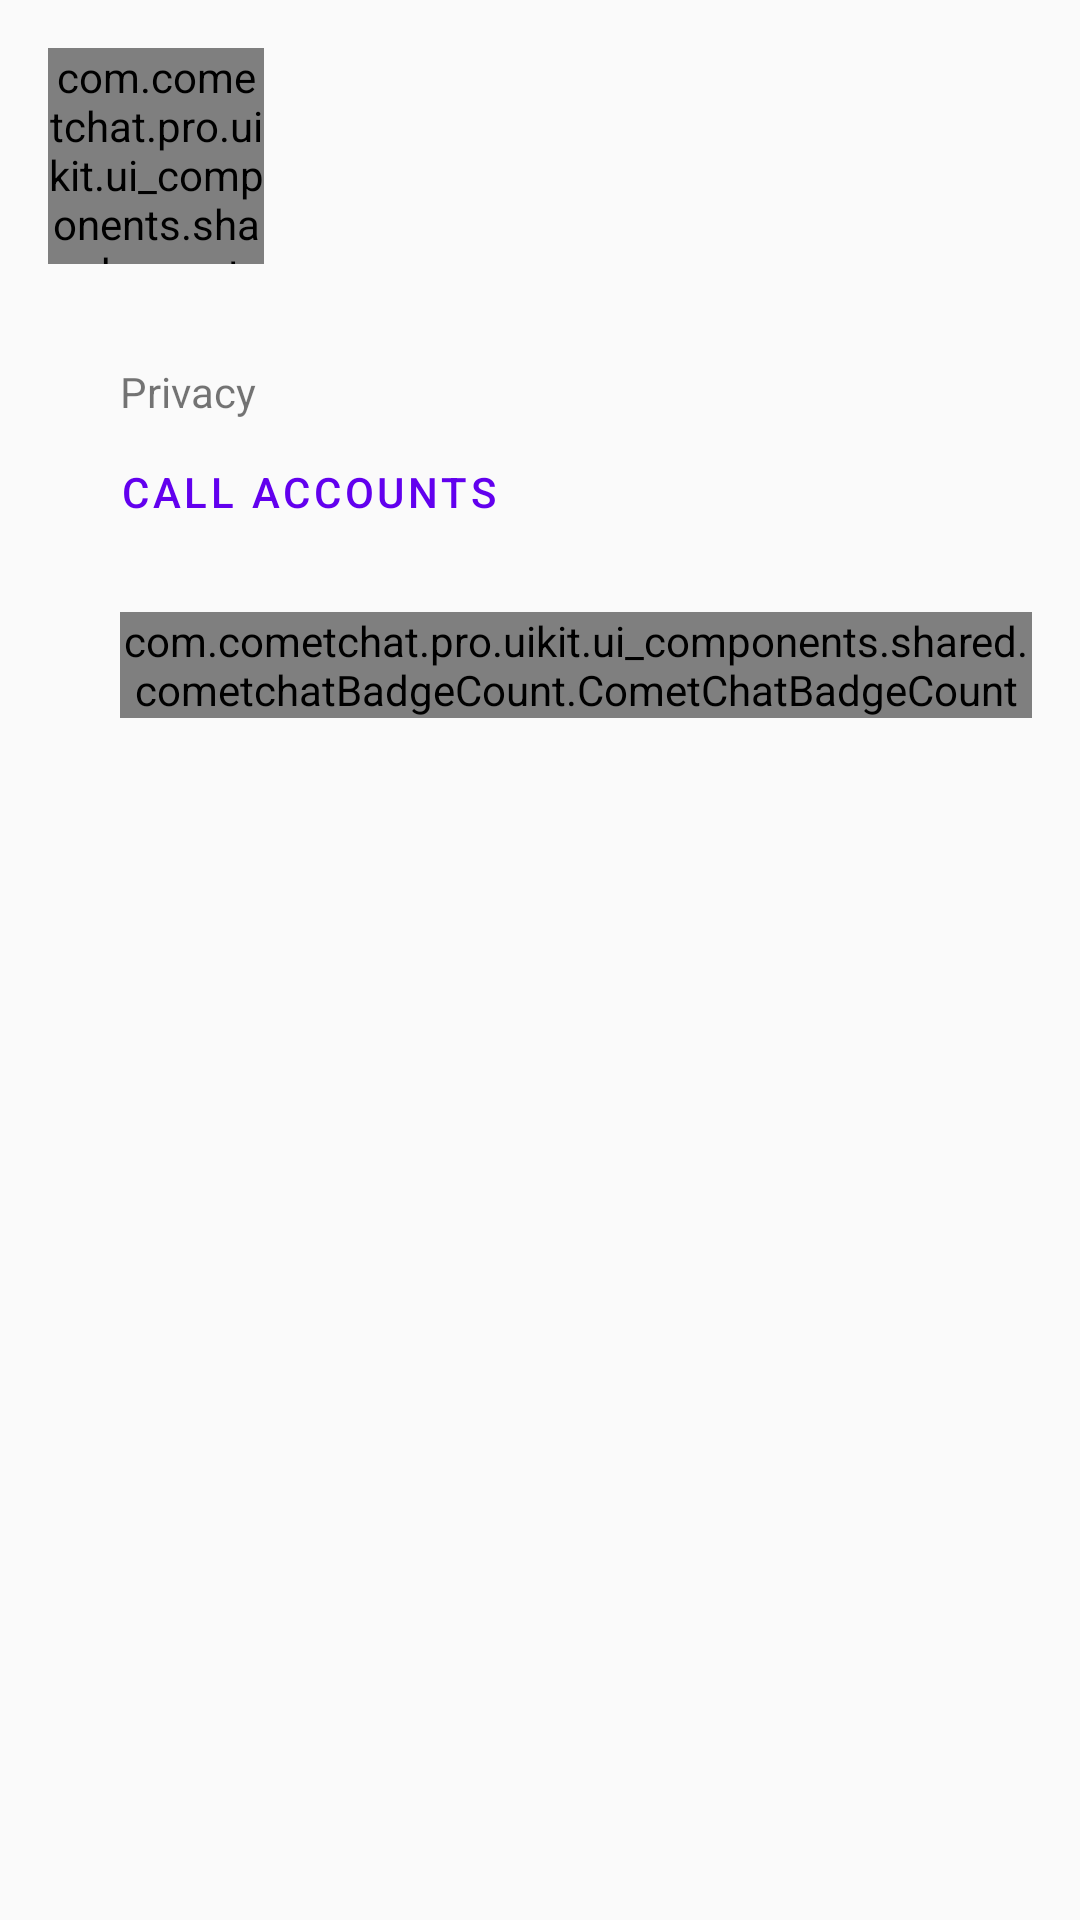

Reconstruct the res/layout file that produces this screen, plus the resources it refers to.
<!-- AndroidManifest.xml: application theme Theme.VoIPCalling -->
<!-- res/layout/activity_user_settings.xml -->
<?xml version="1.0" encoding="utf-8"?>
<LinearLayout xmlns:android="http://schemas.android.com/apk/res/android"
    xmlns:app="http://schemas.android.com/apk/res-auto"
    xmlns:tools="http://schemas.android.com/tools"
    android:layout_width="match_parent"
    android:padding="16dp"
    android:orientation="vertical"
    android:layout_height="match_parent"
    tools:context=".UserSettings">
    <RelativeLayout
        android:layout_width="match_parent"
        android:layout_height="wrap_content">
        <com.cometchat.pro.uikit.ui_components.shared.cometchatAvatar.CometChatAvatar
            android:layout_width="72dp"
            tools:src="@tools:sample/avatars"
            android:id="@+id/userAvatar"
            android:layout_height="72dp"/>
        <TextView
            android:layout_marginTop="8dp"
            android:layout_marginLeft="16dp"
            style="@style/TextAppearance.AppCompat.Large"
            android:layout_toRightOf="@+id/userAvatar"
            tools:text="User Name"
            android:id="@+id/userName"
            android:layout_width="match_parent"
            android:layout_height="wrap_content"/>
        <TextView
            android:layout_marginLeft="16dp"
            style="@style/TextAppearance.AppCompat.Medium"
            android:layout_toRightOf="@+id/userAvatar"
            android:layout_below="@+id/userName"
            tools:text="User Status"
            android:id="@+id/userStatus"
            android:layout_width="match_parent"
            android:layout_height="wrap_content"/>
    </RelativeLayout>
    <View
        android:layout_marginTop="16dp"
        android:background="@color/grey"
        android:layout_width="match_parent"
        android:alpha="0.5"
        android:layout_height="1dp"/>
    <TextView
        android:layout_marginTop="16dp"
        android:paddingLeft="24dp"
        android:text="Privacy"
        android:layout_width="match_parent"
        android:layout_height="wrap_content"/>
    <com.google.android.material.button.MaterialButton
        android:layout_width="match_parent"
        android:text="Call Accounts"
        android:paddingLeft="24dp"
        android:id="@+id/callAccounts"
        android:gravity="start|center_vertical"
        style="@style/Widget.MaterialComponents.Button.TextButton"
        android:layout_height="wrap_content"/>
    <RelativeLayout
        android:layout_width="match_parent"
        android:paddingTop="16dp"
        android:id="@+id/conversations"
        android:paddingLeft="24dp"
        android:paddingBottom="16dp"
        android:layout_height="wrap_content">
        <TextView
            android:textStyle="bold"
            style="@style/TextAppearance.AppCompat.Medium"
            android:text="Unread Conversations"
            android:layout_toLeftOf="@+id/messagesCount"
            android:layout_width="match_parent"
            android:layout_height="wrap_content"/>
        <com.cometchat.pro.uikit.ui_components.shared.cometchatBadgeCount.CometChatBadgeCount
            app:count="0"
            android:layout_alignParentEnd="true"
            android:id="@+id/messagesCount"
            android:layout_width="wrap_content"
            android:layout_height="wrap_content"/>
    </RelativeLayout>
    <RelativeLayout
        android:layout_width="match_parent"
        android:paddingTop="16dp"
        android:paddingLeft="24dp"
        android:paddingBottom="16dp"
        android:layout_height="wrap_content">
        <TextView
            android:textStyle="bold"
            android:layout_toLeftOf="@+id/callsCount"
            style="@style/TextAppearance.AppCompat.Medium"
            android:text="Total Calls"
            android:layout_width="match_parent"
            android:layout_height="wrap_content"/>
        <com.cometchat.pro.uikit.ui_components.shared.cometchatBadgeCount.CometChatBadgeCount
            app:count="0"
            android:layout_alignParentEnd="true"
            android:id="@+id/callsCount"
            android:layout_width="wrap_content"
            android:layout_height="wrap_content"/>
    </RelativeLayout>
    <View
        android:layout_marginTop="16dp"
        android:background="@color/grey"
        android:layout_width="match_parent"
        android:alpha="0.5"
        android:layout_height="1dp"/>
    <TextView
        android:layout_marginTop="16dp"
        android:paddingLeft="24dp"
        android:text="Account Settings"
        android:layout_width="match_parent"
        android:layout_height="wrap_content"/>
    <com.google.android.material.button.MaterialButton
        android:id="@+id/logoutBtn"
        android:paddingLeft="24dp"
        android:gravity="start|center_vertical"
        android:layout_width="match_parent"
        android:textColor="@color/red"
        style="@style/Widget.MaterialComponents.Button.TextButton"
        android:layout_marginTop="16dp"
        android:text="Logout"
        android:layout_height="wrap_content"/>
    <com.google.android.material.button.MaterialButton
        android:id="@+id/deleteBtn"
        android:layout_width="match_parent"
        android:paddingLeft="24dp"
        android:gravity="start|center_vertical"
        android:textColor="@color/red"
        style="@style/Widget.MaterialComponents.Button.TextButton"
        android:layout_marginTop="16dp"
        android:text="Delete Account"
        android:layout_height="wrap_content"/>
</LinearLayout>
<!-- resources referenced by this layout -->
<resources>
  <style name="Theme.VoIPCalling" parent="Theme.MaterialComponents.DayNight.NoActionBar.Bridge">
          
          <item name="colorPrimary">@color/purple_500</item>
          <item name="colorPrimaryVariant">@color/purple_700</item>
          <item name="colorOnPrimary">@color/white</item>
          
          <item name="colorSecondary">@color/teal_200</item>
          <item name="colorSecondaryVariant">@color/teal_700</item>
          <item name="colorOnSecondary">@color/black</item>
          
          <item name="android:statusBarColor" tools:targetApi="l">?attr/colorPrimaryVariant</item>
          
      </style>
  <!-- not gathered from this repository: default colours our renderer supplied (Android Studio template values) -->
  <color name="purple_500">#FF6200EE</color>
  <color name="purple_700">#FF3700B3</color>
  <color name="teal_200">#FF03DAC5</color>
  <color name="teal_700">#FF018786</color>
  <color name="black">#FF000000</color>
  <color name="white">#FFFFFFFF</color>
</resources>
